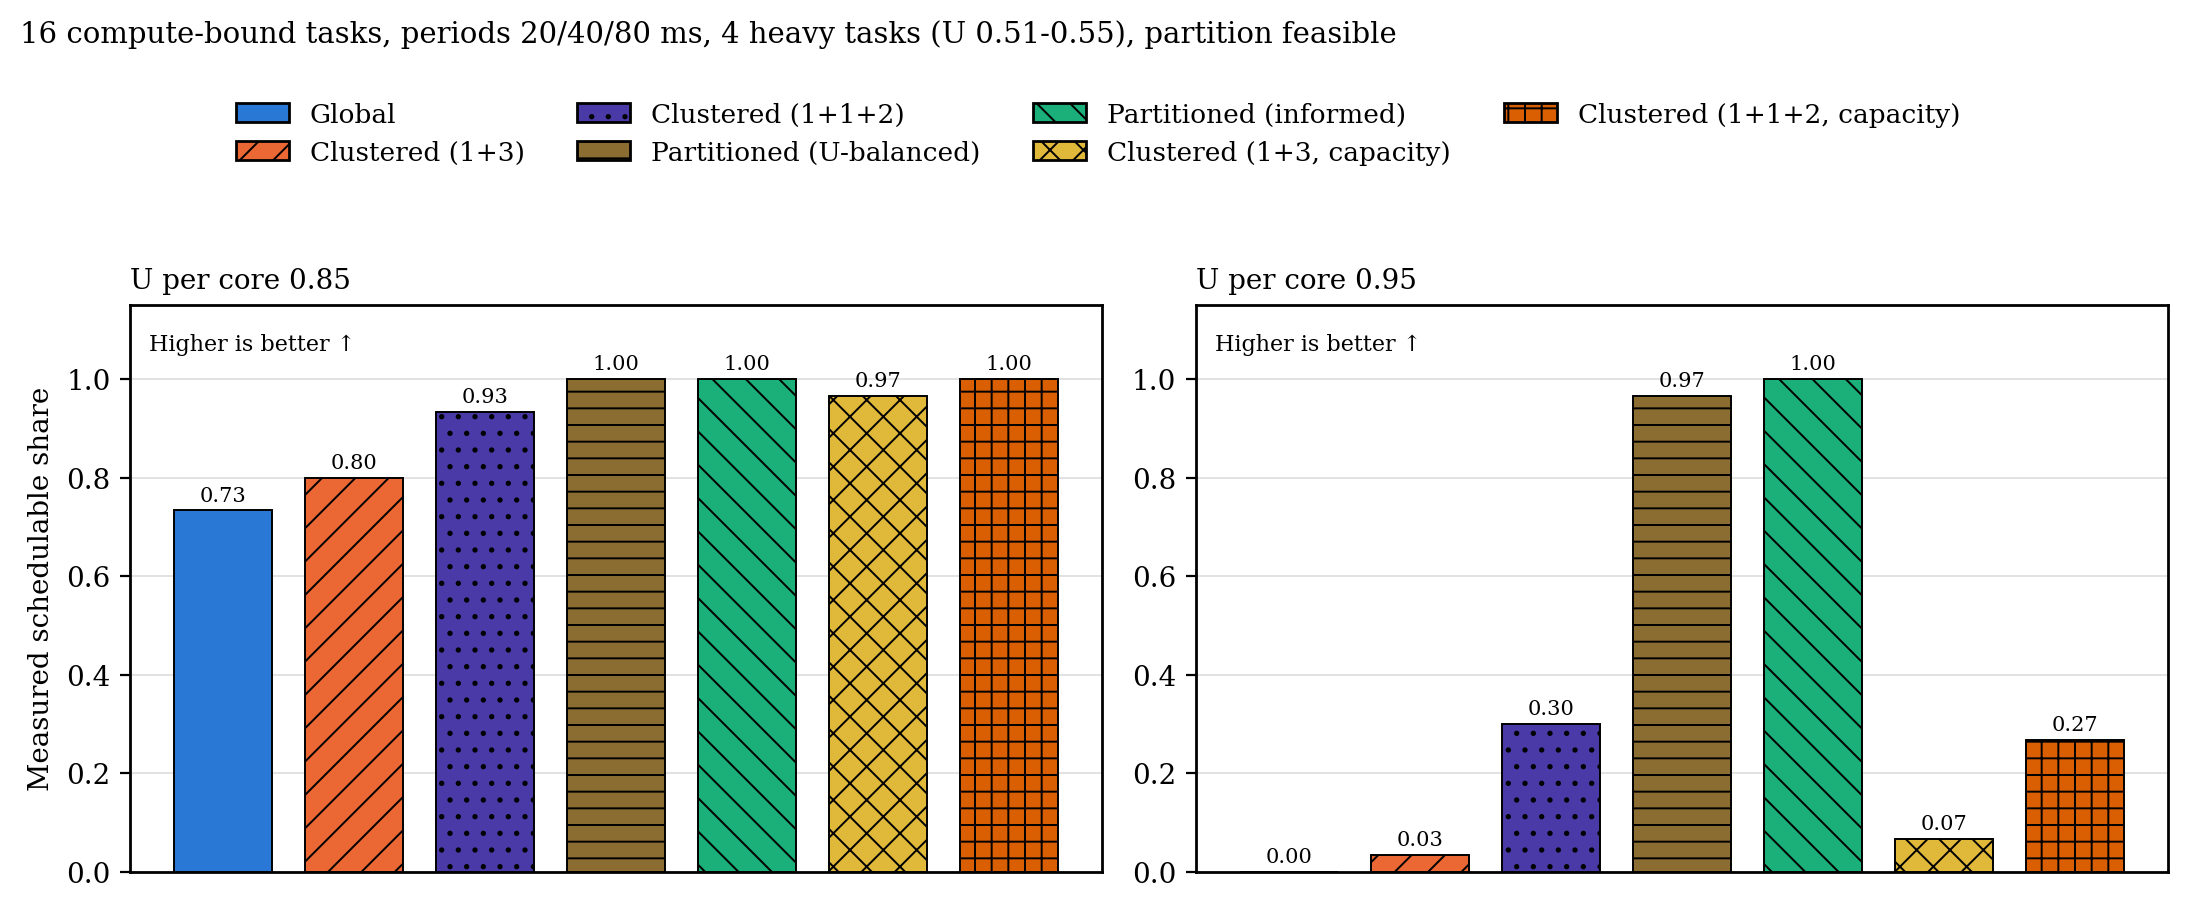

Source data for this figure (header and first rows):
heaviness, metric, load, configuration, n, median, q1, q3
h4, schedulable, 0.85, g, 30, 0.7333, 0.7333, 0.7333
h4, schedulable, 0.85, c, 30, 0.8, 0.8, 0.8
h4, schedulable, 0.85, c2, 30, 0.9333, 0.9333, 0.9333
h4, schedulable, 0.85, p, 30, 1, 1, 1
h4, schedulable, 0.85, p_inf, 30, 1, 1, 1
h4, schedulable, 0.85, c_cap, 30, 0.9667, 0.9667, 0.9667
h4, schedulable, 0.85, c2_cap, 30, 1, 1, 1
h4, schedulable, 0.95, g, 30, 0, 0, 0
h4, schedulable, 0.95, c, 30, 0.03333, 0.03333, 0.03333
h4, schedulable, 0.95, c2, 30, 0.3, 0.3, 0.3
h4, schedulable, 0.95, p, 30, 0.9667, 0.9667, 0.9667
h4, schedulable, 0.95, p_inf, 30, 1, 1, 1
h4, schedulable, 0.95, c_cap, 30, 0.06667, 0.06667, 0.06667
h4, schedulable, 0.95, c2_cap, 30, 0.2667, 0.2667, 0.2667
